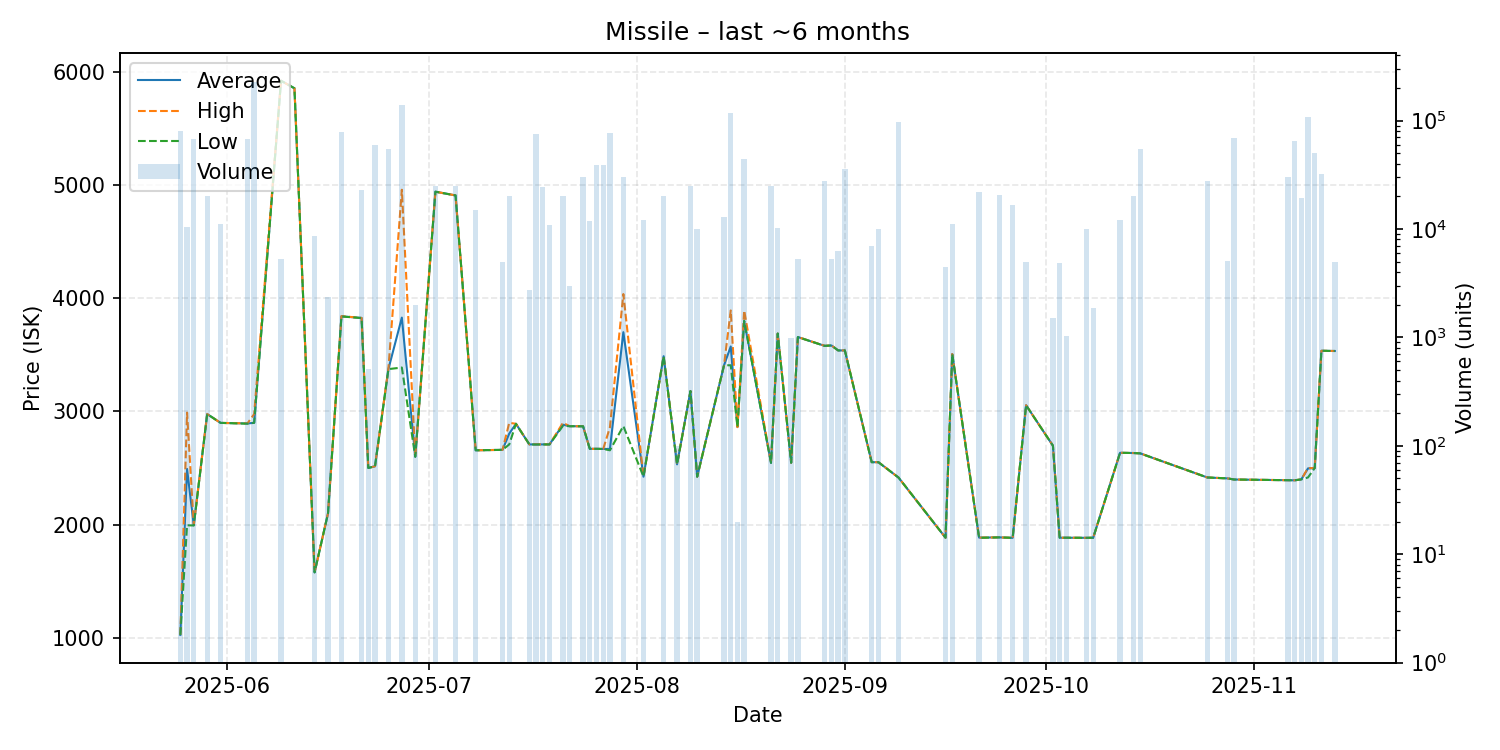

The file beside this chart, header and first rows:
date, average, highest, lowest, order_count, volume
2025-05-25, 1027, 1027, 1027, 1, 79664
2025-05-26, 2492, 2990, 1995, 2, 10480
2025-05-27, 1995, 1998, 1993, 14, 68060
2025-05-29, 2977, 2977, 2977, 3, 20000
2025-05-31, 2899, 2899, 2899, 1, 11000
2025-06-04, 2894, 2895, 2892, 8, 67146
2025-06-05, 2900, 2977, 2900, 20, 226782
2025-06-09, 5921, 5921, 5921, 1, 5240
2025-06-11, 5854, 5854, 5854, 1, 1
2025-06-14, 1579, 1579, 1579, 2, 8600
2025-06-16, 2100, 2100, 2100, 1, 2360
2025-06-18, 3840, 3842, 3839, 12, 78763
2025-06-21, 3826, 3826, 3825, 7, 23000
2025-06-22, 2501, 2501, 2501, 2, 516
2025-06-23, 2516, 2516, 2516, 3, 60000
2025-06-25, 3375, 3379, 3374, 10, 55000
2025-06-27, 3829, 4958, 3388, 28, 140000
2025-06-29, 2600, 2600, 2600, 1, 2000
2025-07-02, 4941, 4941, 4941, 5, 25000
2025-07-05, 4908, 4908, 4908, 2, 25000
2025-07-08, 2657, 2657, 2657, 2, 14984
2025-07-12, 2661, 2661, 2661, 1, 5000
2025-07-13, 2804, 2900, 2709, 2, 20000
2025-07-14, 2891, 2891, 2891, 1, 1
2025-07-16, 2709, 2709, 2709, 2, 2747
2025-07-17, 2709, 2710, 2708, 10, 74443
2025-07-18, 2709, 2709, 2709, 4, 24556
2025-07-19, 2709, 2709, 2709, 3, 10800
2025-07-21, 2883, 2900, 2873, 4, 20000
2025-07-22, 2870, 2870, 2870, 1, 3000
2025-07-24, 2869, 2869, 2869, 3, 30000
2025-07-25, 2670, 2670, 2670, 3, 11900
2025-07-26, 2670, 2670, 2670, 3, 39100
2025-07-27, 2669, 2669, 2669, 3, 39280
2025-07-28, 2669, 2860, 2657, 9, 76000
2025-07-30, 3700, 4037, 2871, 13, 30000
2025-08-02, 2424, 2424, 2424, 1, 12000
2025-08-05, 3488, 3488, 3488, 1, 20000
2025-08-07, 2533, 2533, 2533, 1, 99
2025-08-09, 3180, 3180, 3180, 1, 25000
2025-08-10, 2424, 2424, 2424, 1, 10000
2025-08-14, 3408, 3408, 3408, 3, 12900
2025-08-15, 3574, 3892, 3408, 8, 118006
2025-08-16, 2862, 2862, 2862, 1, 20
2025-08-17, 3800, 3892, 3800, 5, 44382
2025-08-21, 2546, 2546, 2546, 2, 25000
2025-08-22, 3688, 3688, 3688, 2, 10300
2025-08-24, 2547, 2547, 2547, 1, 982
2025-08-25, 3657, 3657, 3657, 1, 5240
2025-08-29, 3579, 3580, 3579, 7, 28000
2025-08-30, 3583, 3583, 3583, 2, 5240
2025-08-31, 3539, 3539, 3539, 2, 6240
2025-09-01, 3539, 3539, 3539, 5, 35760
2025-09-05, 2552, 2552, 2552, 2, 7000
2025-09-06, 2552, 2552, 2552, 1, 10000
2025-09-09, 2416, 2416, 2416, 4, 96479
2025-09-16, 1885, 1885, 1885, 1, 4500
2025-09-17, 3507, 3507, 3507, 3, 11000
2025-09-21, 1886, 1886, 1884, 4, 22000
2025-09-24, 1888, 1888, 1888, 3, 20685
... 20 more rows
